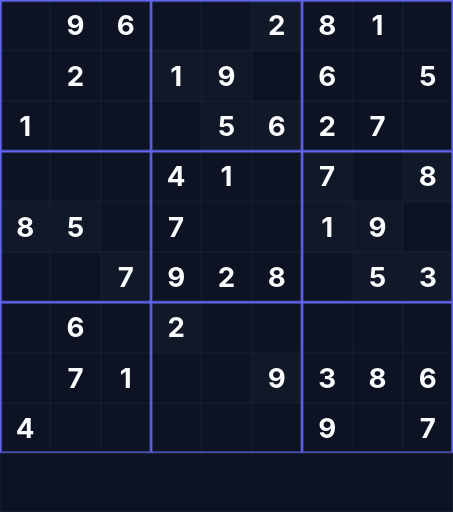
t = 0.00 s
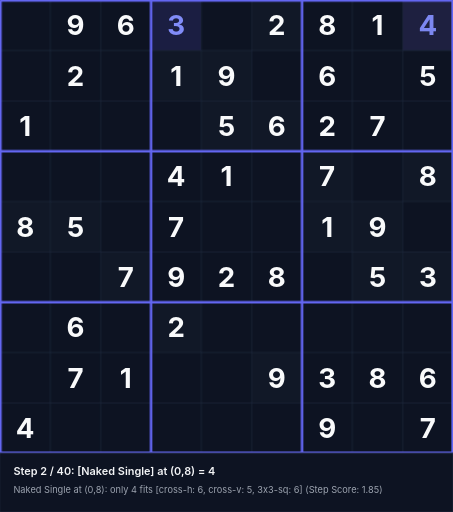
t = 1.58 s
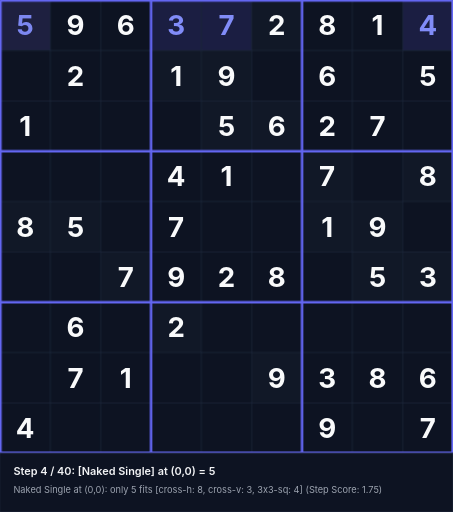
t = 3.38 s
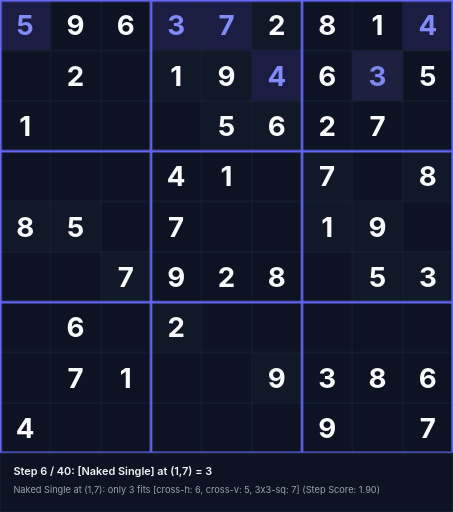
t = 5.18 s
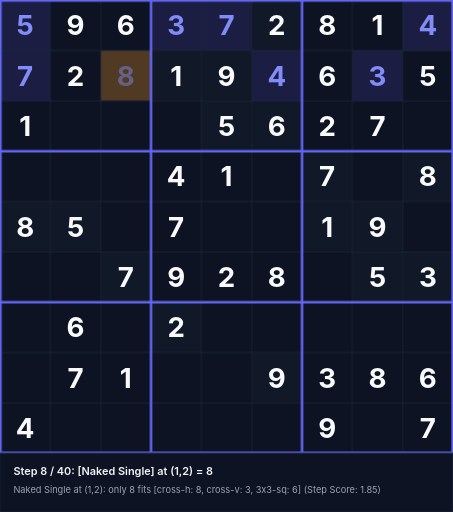
t = 6.55 s
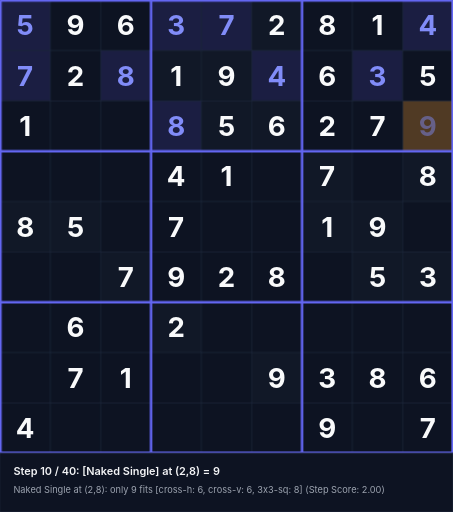
t = 8.35 s

The animated SVG that drew these frames (rendered in a browser with its animation timeline set to each time). Animation: 120 CSS @keyframes rules; frames cover the first 8.35 s, repeats indefinitely.

<svg xmlns="http://www.w3.org/2000/svg" viewBox="0 0 540 610" width="540" height="610">
<style>
  .text-given { font-family: 'Inter', system-ui, sans-serif; font-weight: 700; font-size: 33px; text-anchor: middle; dominant-baseline: central; fill: #f9fafb; }
  .text-step { font-family: 'Inter', system-ui, sans-serif; font-weight: 700; font-size: 33px; text-anchor: middle; dominant-baseline: central; fill: #818cf8; }
  .status-text { font-family: 'Inter', system-ui, sans-serif; font-weight: 600; font-size: 13px; fill: #f3f4f6; }
  .sub-status { font-family: 'Inter', system-ui, sans-serif; font-weight: 400; font-size: 11px; fill: #9ca3af; }
@keyframes anim-step-0 {
  0%, 0.00% { opacity: 0; }
  2.50%, 100% { opacity: 1; }
}
@keyframes anim-bg-0 {
  0%, 0.00% { fill: #0d1322; }
  0.10% { fill: rgba(245, 158, 11, 0.45); }
  2.50%, 100% { fill: rgba(99, 102, 241, 0.2); }
}
@keyframes anim-status-0 {
  0%, 0.00% { opacity: 0; }
  0.05%, 2.50% { opacity: 1; }
  2.55%, 100% { opacity: 0; }
}
.step-val-0 { animation: anim-step-0 36.0s infinite; }
.step-bg-0 { animation: anim-bg-0 36.0s infinite; }
.step-status-0 { animation: anim-status-0 36.0s infinite; }
@keyframes anim-step-1 {
  0%, 2.50% { opacity: 0; }
  5.00%, 100% { opacity: 1; }
}
@keyframes anim-bg-1 {
  0%, 2.50% { fill: #0d1322; }
  2.60% { fill: rgba(245, 158, 11, 0.45); }
  5.00%, 100% { fill: rgba(99, 102, 241, 0.2); }
}
@keyframes anim-status-1 {
  0%, 2.50% { opacity: 0; }
  2.55%, 5.00% { opacity: 1; }
  5.05%, 100% { opacity: 0; }
}
.step-val-1 { animation: anim-step-1 36.0s infinite; }
.step-bg-1 { animation: anim-bg-1 36.0s infinite; }
.step-status-1 { animation: anim-status-1 36.0s infinite; }
@keyframes anim-step-2 {
  0%, 5.00% { opacity: 0; }
  7.50%, 100% { opacity: 1; }
}
@keyframes anim-bg-2 {
  0%, 5.00% { fill: #0d1322; }
  5.10% { fill: rgba(245, 158, 11, 0.45); }
  7.50%, 100% { fill: rgba(99, 102, 241, 0.2); }
}
@keyframes anim-status-2 {
  0%, 5.00% { opacity: 0; }
  5.05%, 7.50% { opacity: 1; }
  7.55%, 100% { opacity: 0; }
}
.step-val-2 { animation: anim-step-2 36.0s infinite; }
.step-bg-2 { animation: anim-bg-2 36.0s infinite; }
.step-status-2 { animation: anim-status-2 36.0s infinite; }
@keyframes anim-step-3 {
  0%, 7.50% { opacity: 0; }
  10.00%, 100% { opacity: 1; }
}
@keyframes anim-bg-3 {
  0%, 7.50% { fill: #0d1322; }
  7.60% { fill: rgba(245, 158, 11, 0.45); }
  10.00%, 100% { fill: rgba(99, 102, 241, 0.2); }
}
@keyframes anim-status-3 {
  0%, 7.50% { opacity: 0; }
  7.55%, 10.00% { opacity: 1; }
  10.05%, 100% { opacity: 0; }
}
.step-val-3 { animation: anim-step-3 36.0s infinite; }
.step-bg-3 { animation: anim-bg-3 36.0s infinite; }
.step-status-3 { animation: anim-status-3 36.0s infinite; }
@keyframes anim-step-4 {
  0%, 10.00% { opacity: 0; }
  12.50%, 100% { opacity: 1; }
}
@keyframes anim-bg-4 {
  0%, 10.00% { fill: #0d1322; }
  10.10% { fill: rgba(245, 158, 11, 0.45); }
  12.50%, 100% { fill: rgba(99, 102, 241, 0.2); }
}
@keyframes anim-status-4 {
  0%, 10.00% { opacity: 0; }
  10.05%, 12.50% { opacity: 1; }
  12.55%, 100% { opacity: 0; }
}
.step-val-4 { animation: anim-step-4 36.0s infinite; }
.step-bg-4 { animation: anim-bg-4 36.0s infinite; }
.step-status-4 { animation: anim-status-4 36.0s infinite; }
@keyframes anim-step-5 {
  0%, 12.50% { opacity: 0; }
  15.00%, 100% { opacity: 1; }
}
@keyframes anim-bg-5 {
  0%, 12.50% { fill: #0d1322; }
  12.60% { fill: rgba(245, 158, 11, 0.45); }
  15.00%, 100% { fill: rgba(99, 102, 241, 0.2); }
}
@keyframes anim-status-5 {
  0%, 12.50% { opacity: 0; }
  12.55%, 15.00% { opacity: 1; }
  15.05%, 100% { opacity: 0; }
}
.step-val-5 { animation: anim-step-5 36.0s infinite; }
.step-bg-5 { animation: anim-bg-5 36.0s infinite; }
.step-status-5 { animation: anim-status-5 36.0s infinite; }
@keyframes anim-step-6 {
  0%, 15.00% { opacity: 0; }
  17.50%, 100% { opacity: 1; }
}
@keyframes anim-bg-6 {
  0%, 15.00% { fill: #0d1322; }
  15.10% { fill: rgba(245, 158, 11, 0.45); }
  17.50%, 100% { fill: rgba(99, 102, 241, 0.2); }
}
@keyframes anim-status-6 {
  0%, 15.00% { opacity: 0; }
  15.05%, 17.50% { opacity: 1; }
  17.55%, 100% { opacity: 0; }
}
.step-val-6 { animation: anim-step-6 36.0s infinite; }
.step-bg-6 { animation: anim-bg-6 36.0s infinite; }
.step-status-6 { animation: anim-status-6 36.0s infinite; }
@keyframes anim-step-7 {
  0%, 17.50% { opacity: 0; }
  20.00%, 100% { opacity: 1; }
}
@keyframes anim-bg-7 {
  0%, 17.50% { fill: #0d1322; }
  17.60% { fill: rgba(245, 158, 11, 0.45); }
  20.00%, 100% { fill: rgba(99, 102, 241, 0.2); }
}
@keyframes anim-status-7 {
  0%, 17.50% { opacity: 0; }
  17.55%, 20.00% { opacity: 1; }
  20.05%, 100% { opacity: 0; }
}
.step-val-7 { animation: anim-step-7 36.0s infinite; }
.step-bg-7 { animation: anim-bg-7 36.0s infinite; }
.step-status-7 { animation: anim-status-7 36.0s infinite; }
@keyframes anim-step-8 {
  0%, 20.00% { opacity: 0; }
  22.50%, 100% { opacity: 1; }
}
@keyframes anim-bg-8 {
  0%, 20.00% { fill: #0d1322; }
  20.10% { fill: rgba(245, 158, 11, 0.45); }
  22.50%, 100% { fill: rgba(99, 102, 241, 0.2); }
}
@keyframes anim-status-8 {
  0%, 20.00% { opacity: 0; }
  20.05%, 22.50% { opacity: 1; }
  22.55%, 100% { opacity: 0; }
}
.step-val-8 { animation: anim-step-8 36.0s infinite; }
.step-bg-8 { animation: anim-bg-8 36.0s infinite; }
.step-status-8 { animation: anim-status-8 36.0s infinite; }
@keyframes anim-step-9 {
  0%, 22.50% { opacity: 0; }
  25.00%, 100% { opacity: 1; }
}
@keyframes anim-bg-9 {
  0%, 22.50% { fill: #0d1322; }
  22.60% { fill: rgba(245, 158, 11, 0.45); }
  25.00%, 100% { fill: rgba(99, 102, 241, 0.2); }
}
@keyframes anim-status-9 {
  0%, 22.50% { opacity: 0; }
  22.55%, 25.00% { opacity: 1; }
  25.05%, 100% { opacity: 0; }
}
.step-val-9 { animation: anim-step-9 36.0s infinite; }
.step-bg-9 { animation: anim-bg-9 36.0s infinite; }
.step-status-9 { animation: anim-status-9 36.0s infinite; }
@keyframes anim-step-10 {
  0%, 25.00% { opacity: 0; }
  27.50%, 100% { opacity: 1; }
}
@keyframes anim-bg-10 {
  0%, 25.00% { fill: #0d1322; }
  25.10% { fill: rgba(245, 158, 11, 0.45); }
  27.50%, 100% { fill: rgba(99, 102, 241, 0.2); }
}
@keyframes anim-status-10 {
  0%, 25.00% { opacity: 0; }
  25.05%, 27.50% { opacity: 1; }
  27.55%, 100% { opacity: 0; }
}
.step-val-10 { animation: anim-step-10 36.0s infinite; }
.step-bg-10 { animation: anim-bg-10 36.0s infinite; }
.step-status-10 { animation: anim-status-10 36.0s infinite; }
@keyframes anim-step-11 {
  0%, 27.50% { opacity: 0; }
  30.00%, 100% { opacity: 1; }
}
@keyframes anim-bg-11 {
  0%, 27.50% { fill: #0d1322; }
  27.60% { fill: rgba(245, 158, 11, 0.45); }
  30.00%, 100% { fill: rgba(99, 102, 241, 0.2); }
}
@keyframes anim-status-11 {
  0%, 27.50% { opacity: 0; }
  27.55%, 30.00% { opacity: 1; }
  30.05%, 100% { opacity: 0; }
}
.step-val-11 { animation: anim-step-11 36.0s infinite; }
.step-bg-11 { animation: anim-bg-11 36.0s infinite; }
.step-status-11 { animation: anim-status-11 36.0s infinite; }
@keyframes anim-step-12 {
  0%, 30.00% { opacity: 0; }
  32.50%, 100% { opacity: 1; }
}
@keyframes anim-bg-12 {
  0%, 30.00% { fill: #0d1322; }
  30.10% { fill: rgba(245, 158, 11, 0.45); }
  32.50%, 100% { fill: rgba(99, 102, 241, 0.2); }
}
@keyframes anim-status-12 {
  0%, 30.00% { opacity: 0; }
  30.05%, 32.50% { opacity: 1; }
  32.55%, 100% { opacity: 0; }
}
.step-val-12 { animation: anim-step-12 36.0s infinite; }
.step-bg-12 { animation: anim-bg-12 36.0s infinite; }
.step-status-12 { animation: anim-status-12 36.0s infinite; }
@keyframes anim-step-13 {
  0%, 32.50% { opacity: 0; }
  35.00%, 100% { opacity: 1; }
}
@keyframes anim-bg-13 {
  0%, 32.50% { fill: #0d1322; }
  32.60% { fill: rgba(245, 158, 11, 0.45); }
  35.00%, 100% { fill: rgba(99, 102, 241, 0.2); }
}
@keyframes anim-status-13 {
  0%, 32.50% { opacity: 0; }
  32.55%, 35.00% { opacity: 1; }
  35.05%, 100% { opacity: 0; }
}
.step-val-13 { animation: anim-step-13 36.0s infinite; }
.step-bg-13 { animation: anim-bg-13 36.0s infinite; }
.step-status-13 { animation: anim-status-13 36.0s infinite; }
@keyframes anim-step-14 {
  0%, 35.00% { opacity: 0; }
  37.50%, 100% { opacity: 1; }
}
@keyframes anim-bg-14 {
  0%, 35.00% { fill: #0d1322; }
  35.10% { fill: rgba(245, 158, 11, 0.45); }
  37.50%, 100% { fill: rgba(99, 102, 241, 0.2); }
}
@keyframes anim-status-14 {
  0%, 35.00% { opacity: 0; }
  35.05%, 37.50% { opacity: 1; }
  37.55%, 100% { opacity: 0; }
}
.step-val-14 { animation: anim-step-14 36.0s infinite; }
.step-bg-14 { animation: anim-bg-14 36.0s infinite; }
.step-status-14 { animation: anim-status-14 36.0s infinite; }
@keyframes anim-step-15 {
  0%, 37.50% { opacity: 0; }
  40.00%, 100% { opacity: 1; }
}
@keyframes anim-bg-15 {
  0%, 37.50% { fill: #0d1322; }
  37.60% { fill: rgba(245, 158, 11, 0.45); }
  40.00%, 100% { fill: rgba(99, 102, 241, 0.2); }
}
@keyframes anim-status-15 {
  0%, 37.50% { opacity: 0; }
  37.55%, 40.00% { opacity: 1; }
  40.05%, 100% { opacity: 0; }
}
.step-val-15 { animation: anim-step-15 36.0s infinite; }
.step-bg-15 { animation: anim-bg-15 36.0s infinite; }
.step-status-15 { animation: anim-status-15 36.0s infinite; }
@keyframes anim-step-16 {
  0%, 40.00% { opacity: 0; }
  42.50%, 100% { opacity: 1; }
}
@keyframes anim-bg-16 {
  0%, 40.00% { fill: #0d1322; }
  40.10% { fill: rgba(245, 158, 11, 0.45); }
  42.50%, 100% { fill: rgba(99, 102, 241, 0.2); }
}
@keyframes anim-status-16 {
  0%, 40.00% { opacity: 0; }
  40.05%, 42.50% { opacity: 1; }
  42.55%, 100% { opacity: 0; }
}
.step-val-16 { animation: anim-step-16 36.0s infinite; }
.step-bg-16 { animation: anim-bg-16 36.0s infinite; }
.step-status-16 { animation: anim-status-16 36.0s infinite; }
@keyframes anim-step-17 {
  0%, 42.50% { opacity: 0; }
  45.00%, 100% { opacity: 1; }
}
@keyframes anim-bg-17 {
  0%, 42.50% { fill: #0d1322; }
  42.60% { fill: rgba(245, 158, 11, 0.45); }
  45.00%, 100% { fill: rgba(99, 102, 241, 0.2); }
}
@keyframes anim-status-17 {
  0%, 42.50% { opacity: 0; }
  42.55%, 45.00% { opacity: 1; }
  45.05%, 100% { opacity: 0; }
}
.step-val-17 { animation: anim-step-17 36.0s infinite; }
.step-bg-17 { animation: anim-bg-17 36.0s infinite; }
.step-status-17 { animation: anim-status-17 36.0s infinite; }
@keyframes anim-step-18 {
  0%, 45.00% { opacity: 0; }
  47.50%, 100% { opacity: 1; }
}
@keyframes anim-bg-18 {
  0%, 45.00% { fill: #0d1322; }
  45.10% { fill: rgba(245, 158, 11, 0.45); }
  47.50%, 100% { fill: rgba(99, 102, 241, 0.2); }
}
@keyframes anim-status-18 {
  0%, 45.00% { opacity: 0; }
  45.05%, 47.50% { opacity: 1; }
  47.55%, 100% { opacity: 0; }
}
.step-val-18 { animation: anim-step-18 36.0s infinite; }
.step-bg-18 { animation: anim-bg-18 36.0s infinite; }
.step-status-18 { animation: anim-status-18 36.0s infinite; }
@keyframes anim-step-19 {
  0%, 47.50% { opacity: 0; }
  50.00%, 100% { opacity: 1; }
}
@keyframes anim-bg-19 {
  0%, 47.50% { fill: #0d1322; }
  47.60% { fill: rgba(245, 158, 11, 0.45); }
  50.00%, 100% { fill: rgba(99, 102, 241, 0.2); }
}
@keyframes anim-status-19 {
  0%, 47.50% { opacity: 0; }
  47.55%, 50.00% { opacity: 1; }
  50.05%, 100% { opacity: 0; }
}
.step-val-19 { animation: anim-step-19 36.0s infinite; }
.step-bg-19 { animation: anim-bg-19 36.0s infinite; }
.step-status-19 { animation: anim-status-19 36.0s infinite; }
@keyframes anim-step-20 {
  0%, 50.00% { opacity: 0; }
  52.50%, 100% { opacity: 1; }
}
@keyframes anim-bg-20 {
  0%, 50.00% { fill: #0d1322; }
  50.10% { fill: rgba(245, 158, 11, 0.45); }
  52.50%, 100% { fill: rgba(99, 102, 241, 0.2); }
}
@keyframes anim-status-20 {
  0%, 50.00% { opacity: 0; }
  50.05%, 52.50% { opacity: 1; }
  52.55%, 100% { opacity: 0; }
}
.step-val-20 { animation: anim-step-20 36.0s infinite; }
.step-bg-20 { animation: anim-bg-20 36.0s infinite; }
.step-status-20 { animation: anim-status-20 36.0s infinite; }
@keyframes anim-step-21 {
  0%, 52.50% { opacity: 0; }
  55.00%, 100% { opacity: 1; }
}
@keyframes anim-bg-21 {
  0%, 52.50% { fill: #0d1322; }
  52.60% { fill: rgba(245, 158, 11, 0.45); }
  55.00%, 100% { fill: rgba(99, 102, 241, 0.2); }
}
@keyframes anim-status-21 {
  0%, 52.50% { opacity: 0; }
  52.55%, 55.00% { opacity: 1; }
  55.05%, 100% { opacity: 0; }
}
.step-val-21 { animation: anim-step-21 36.0s infinite; }
.step-bg-21 { animation: anim-bg-21 36.0s infinite; }
.step-status-21 { animation: anim-status-21 36.0s infinite; }
@keyframes anim-step-22 {
  0%, 55.00% { opacity: 0; }
  57.50%, 100% { opacity: 1; }
}
@keyframes anim-bg-22 {
  0%, 55.00% { fill: #0d1322; }
  55.10% { fill: rgba(245, 158, 11, 0.45); }
  57.50%, 100% { fill: rgba(99, 102, 241, 0.2); }
}
@keyframes anim-status-22 {
  0%, 55.00% { opacity: 0; }
  55.05%, 57.50% { opacity: 1; }
  57.55%, 100% { opacity: 0; }
}
.step-val-22 { animation: anim-step-22 36.0s infinite; }
.step-bg-22 { animation: anim-bg-22 36.0s infinite; }
.step-status-22 { animation: anim-status-22 36.0s infinite; }
@keyframes anim-step-23 {
  0%, 57.50% { opacity: 0; }
  60.00%, 100% { opacity: 1; }
}
@keyframes anim-bg-23 {
  0%, 57.50% { fill: #0d1322; }
  57.60% { fill: rgba(245, 158, 11, 0.45); }
  60.00%, 100% { fill: rgba(99, 102, 241, 0.2); }
}
@keyframes anim-status-23 {
  0%, 57.50% { opacity: 0; }
  57.55%, 60.00% { opacity: 1; }
  60.05%, 100% { opacity: 0; }
}
.step-val-23 { animation: anim-step-23 36.0s infinite; }
.step-bg-23 { animation: anim-bg-23 36.0s infinite; }
.step-status-23 { animation: anim-status-23 36.0s infinite; }
@keyframes anim-step-24 {
  0%, 60.00% { opacity: 0; }
  62.50%, 100% { opacity: 1; }
}
@keyframes anim-bg-24 {
  0%, 60.00% { fill: #0d1322; }
  60.10% { fill: rgba(245, 158, 11, 0.45); }
  62.50%, 100% { fill: rgba(99, 102, 241, 0.2); }
}
@keyframes anim-status-24 {
  0%, 60.00% { opacity: 0; }
  60.05%, 62.50% { opacity: 1; }
  62.55%, 100% { opacity: 0; }
}
.step-val-24 { animation: anim-step-24 36.0s infinite; }
.step-bg-24 { animation: anim-bg-24 36.0s infinite; }
.step-status-24 { animation: anim-status-24 36.0s infinite; }
@keyframes anim-step-25 {
  0%, 62.50% { opacity: 0; }
  65.00%, 100% { opacity: 1; }
}
@keyframes anim-bg-25 {
  0%, 62.50% { fill: #0d1322; }
  62.60% { fill: rgba(245, 158, 11, 0.45); }
  65.00%, 100% { fill: rgba(99, 102, 241, 0.2); }
}
@keyframes anim-status-25 {
  0%, 62.50% { opacity: 0; }
  62.55%, 65.00% { opacity: 1; }
  65.05%, 100% { opacity: 0; }
}
.step-val-25 { animation: anim-step-25 36.0s infinite; }
.step-bg-25 { animation: anim-bg-25 36.0s infinite; }
.step-status-25 { animation: anim-status-25 36.0s infinite; }
@keyframes anim-step-26 {
  0%, 65.00% { opacity: 0; }
  67.50%, 100% { opacity: 1; }
}
@keyframes anim-bg-26 {
  0%, 65.00% { fill: #0d1322; }
  65.10% { fill: rgba(245, 158, 11, 0.45); }
  67.50%, 100% { fill: rgba(99, 102, 241, 0.2); }
}
@keyframes anim-status-26 {
  0%, 65.00% { opacity: 0; }
  65.05%, 67.50% { opacity: 1; }
  67.55%, 100% { opacity: 0; }
}
.step-val-26 { animation: anim-step-26 36.0s infinite; }
.step-bg-26 { animation: anim-bg-26 36.0s infinite; }
.step-status-26 { animation: anim-status-26 36.0s infinite; }
@keyframes anim-step-27 {
  0%, 67.50% { opacity: 0; }
  70.00%, 100% { opacity: 1; }
}
@keyframes anim-bg-27 {
  0%, 67.50% { fill: #0d1322; }
  67.60% { fill: rgba(245, 158, 11, 0.45); }
  70.00%, 100% { fill: rgba(99, 102, 241, 0.2); }
}
@keyframes anim-status-27 {
  0%, 67.50% { opacity: 0; }
  67.55%, 70.00% { opacity: 1; }
  70.05%, 100% { opacity: 0; }
}
.step-val-27 { animation: anim-step-27 36.0s infinite; }
.step-bg-27 { animation: anim-bg-27 36.0s infinite; }
.step-status-27 { animation: anim-status-27 36.0s infinite; }
@keyframes anim-step-28 {
  0%, 70.00% { opacity: 0; }
  72.50%, 100% { opacity: 1; }
}
@keyframes anim-bg-28 {
  0%, 70.00% { fill: #0d1322; }
  70.10% { fill: rgba(245, 158, 11, 0.45); }
  72.50%, 100% { fill: rgba(99, 102, 241, 0.2); }
}
@keyframes anim-status-28 {
  0%, 70.00% { opacity: 0; }
  70.05%, 72.50% { opacity: 1; }
  72.55%, 100% { opacity: 0; }
}
.step-val-28 { animation: anim-step-28 36.0s infinite; }
.step-bg-28 { animation: anim-bg-28 36.0s infinite; }
.step-status-28 { animation: anim-status-28 36.0s infinite; }
@keyframes anim-step-29 {
  0%, 72.50% { opacity: 0; }
  75.00%, 100% { opacity: 1; }
}
@keyframes anim-bg-29 {
  0%, 72.50% { fill: #0d1322; }
  72.60% { fill: rgba(245, 158, 11, 0.45); }
  75.00%, 100% { fill: rgba(99, 102, 241, 0.2); }
}
@keyframes anim-status-29 {
  0%, 72.50% { opacity: 0; }
  72.55%, 75.00% { opacity: 1; }
  75.05%, 100% { opacity: 0; }
}
.step-val-29 { animation: anim-step-29 36.0s infinite; }
.step-bg-29 { animation: anim-bg-29 36.0s infinite; }
.step-status-29 { animation: anim-status-29 36.0s infinite; }
@keyframes anim-step-30 {
  0%, 75.00% { opacity: 0; }
  77.50%, 100% { opacity: 1; }
}
@keyframes anim-bg-30 {
  0%, 75.00% { fill: #0d1322; }
  75.10% { fill: rgba(245, 158, 11, 0.45); }
  77.50%, 100% { fill: rgba(99, 102, 241, 0.2); }
}
@keyframes anim-status-30 {
  0%, 75.00% { opacity: 0; }
  75.05%, 77.50% { opacity: 1; }
  77.55%, 100% { opacity: 0; }
}
.step-val-30 { animation: anim-step-30 36.0s infinite; }
.step-bg-30 { animation: anim-bg-30 36.0s infinite; }
.step-status-30 { animation: anim-status-30 36.0s infinite; }
@keyframes anim-step-31 {
  0%, 77.50% { opacity: 0; }
  80.00%, 100% { opacity: 1; }
}
@keyframes anim-bg-31 {
  0%, 77.50% { fill: #0d1322; }
  77.60% { fill: rgba(245, 158, 11, 0.45); }
  80.00%, 100% { fill: rgba(99, 102, 241, 0.2); }
}
@keyframes anim-status-31 {
  0%, 77.50% { opacity: 0; }
  77.55%, 80.00% { opacity: 1; }
  80.05%, 100% { opacity: 0; }
}
.step-val-31 { animation: anim-step-31 36.0s infinite; }
.step-bg-31 { animation: anim-bg-31 36.0s infinite; }
.step-status-31 { animation: anim-status-31 36.0s infinite; }
@keyframes anim-step-32 {
  0%, 80.00% { opacity: 0; }
  82.50%, 100% { opacity: 1; }
}
@keyframes anim-bg-32 {
  0%, 80.00% { fill: #0d1322; }
  80.10% { fill: rgba(245, 158, 11, 0.45); }
  82.50%, 100% { fill: rgba(99, 102, 241, 0.2); }
}
@keyframes anim-status-32 {
  0%, 80.00% { opacity: 0; }
  80.05%, 82.50% { opacity: 1; }
  82.55%, 100% { opacity: 0; }
}
.step-val-32 { animation: anim-step-32 36.0s infinite; }
.step-bg-32 { animation: anim-bg-32 36.0s infinite; }
.step-status-32 { animation: anim-status-32 36.0s infinite; }
@keyframes anim-step-33 {
  0%, 82.50% { opacity: 0; }
  85.00%, 100% { opacity: 1; }
}
@keyframes anim-bg-33 {
  0%, 82.50% { fill: #0d1322; }
  82.60% { fill: rgba(245, 158, 11, 0.45); }
  85.00%, 100% { fill: rgba(99, 102, 241, 0.2); }
}
@keyframes anim-status-33 {
  0%, 82.50% { opacity: 0; }
  82.55%, 85.00% { opacity: 1; }
  85.05%, 100% { opacity: 0; }
}
.step-val-33 { animation: anim-step-33 36.0s infinite; }
.step-bg-33 { animation: anim-bg-33 36.0s infinite; }
.step-status-33 { animation: anim-status-33 36.0s infinite; }
@keyframes anim-step-34 {
  0%, 85.00% { opacity: 0; }
  87.50%, 100% { opacity: 1; }
}
@keyframes anim-bg-34 {
  0%, 85.00% { fill: #0d1322; }
  85.10% { fill: rgba(245, 158, 11, 0.45); }
  87.50%, 100% { fill: rgba(99, 102, 241, 0.2); }
}
@keyframes anim-status-34 {
  0%, 85.00% { opacity: 0; }
  85.05%, 87.50% { opacity: 1; }
  87.55%, 100% { opacity: 0; }
}
.step-val-34 { animation: anim-step-34 36.0s infinite; }
.step-bg-34 { animation: anim-bg-34 36.0s infinite; }
.step-status-34 { animation: anim-status-34 36.0s infinite; }
@keyframes anim-step-35 {
  0%, 87.50% { opacity: 0; }
  90.00%, 100% { opacity: 1; }
}
@keyframes anim-bg-35 {
  0%, 87.50% { fill: #0d1322; }
  87.60% { fill: rgba(245, 158, 11, 0.45); }
  90.00%, 100% { fill: rgba(99, 102, 241, 0.2); }
}
@keyframes anim-status-35 {
  0%, 87.50% { opacity: 0; }
  87.55%, 90.00% { opacity: 1; }
  90.05%, 100% { opacity: 0; }
}
.step-val-35 { animation: anim-step-35 36.0s infinite; }
.step-bg-35 { animation: anim-bg-35 36.0s infinite; }
.step-status-35 { animation: anim-status-35 36.0s infinite; }
@keyframes anim-step-36 {
  0%, 90.00% { opacity: 0; }
  92.50%, 100% { opacity: 1; }
}
@keyframes anim-bg-36 {
  0%, 90.00% { fill: #0d1322; }
  90.10% { fill: rgba(245, 158, 11, 0.45); }
  92.50%, 100% { fill: rgba(99, 102, 241, 0.2); }
}
@keyframes anim-status-36 {
  0%, 90.00% { opacity: 0; }
  90.05%, 92.50% { opacity: 1; }
  92.55%, 100% { opacity: 0; }
}
.step-val-36 { animation: anim-step-36 36.0s infinite; }
.step-bg-36 { animation: anim-bg-36 36.0s infinite; }
.step-status-36 { animation: anim-status-36 36.0s infinite; }
@keyframes anim-step-37 {
  0%, 92.50% { opacity: 0; }
  95.00%, 100% { opacity: 1; }
}
@keyframes anim-bg-37 {
  0%, 92.50% { fill: #0d1322; }
  92.60% { fill: rgba(245, 158, 11, 0.45); }
  95.00%, 100% { fill: rgba(99, 102, 241, 0.2); }
}
@keyframes anim-status-37 {
  0%, 92.50% { opacity: 0; }
  92.55%, 95.00% { opacity: 1; }
  95.05%, 100% { opacity: 0; }
}
.step-val-37 { animation: anim-step-37 36.0s infinite; }
.step-bg-37 { animation: anim-bg-37 36.0s infinite; }
.step-status-37 { animation: anim-status-37 36.0s infinite; }
@keyframes anim-step-38 {
  0%, 95.00% { opacity: 0; }
  97.50%, 100% { opacity: 1; }
}
@keyframes anim-bg-38 {
  0%, 95.00% { fill: #0d1322; }
  95.10% { fill: rgba(245, 158, 11, 0.45); }
  97.50%, 100% { fill: rgba(99, 102, 241, 0.2); }
}
@keyframes anim-status-38 {
  0%, 95.00% { opacity: 0; }
  95.05%, 97.50% { opacity: 1; }
  97.55%, 100% { opacity: 0; }
}
.step-val-38 { animation: anim-step-38 36.0s infinite; }
.step-bg-38 { animation: anim-bg-38 36.0s infinite; }
.step-status-38 { animation: anim-status-38 36.0s infinite; }
@keyframes anim-step-39 {
  0%, 97.50% { opacity: 0; }
  100.00%, 100% { opacity: 1; }
}
@keyframes anim-bg-39 {
  0%, 97.50% { fill: #0d1322; }
  97.60% { fill: rgba(245, 158, 11, 0.45); }
  100.00%, 100% { fill: rgba(99, 102, 241, 0.2); }
}
@keyframes anim-status-39 {
  0%, 97.50% { opacity: 0; }
  97.55%, 100.00% { opacity: 1; }
  100.05%, 100% { opacity: 0; }
}
.step-val-39 { animation: anim-step-39 36.0s infinite; }
.step-bg-39 { animation: anim-bg-39 36.0s infinite; }
.step-status-39 { animation: anim-status-39 36.0s infinite; }
</style>
<rect width="540" height="610" fill="#090d16"/>
<rect x="60" y="0" width="60" height="60" fill="#0d1322"/>
<text x="90" y="30" class="text-given">9</text>
<rect x="120" y="0" width="60" height="60" fill="#0d1322"/>
<text x="150" y="30" class="text-given">6</text>
<rect x="300" y="0" width="60" height="60" fill="#111827"/>
<text x="330" y="30" class="text-given">2</text>
<rect x="360" y="0" width="60" height="60" fill="#0d1322"/>
<text x="390" y="30" class="text-given">8</text>
<rect x="420" y="0" width="60" height="60" fill="#0d1322"/>
<text x="450" y="30" class="text-given">1</text>
<rect x="60" y="60" width="60" height="60" fill="#0d1322"/>
<text x="90" y="90" class="text-given">2</text>
<rect x="180" y="60" width="60" height="60" fill="#111827"/>
<text x="210" y="90" class="text-given">1</text>
<rect x="240" y="60" width="60" height="60" fill="#111827"/>
<text x="270" y="90" class="text-given">9</text>
<rect x="360" y="60" width="60" height="60" fill="#0d1322"/>
<text x="390" y="90" class="text-given">6</text>
<rect x="480" y="60" width="60" height="60" fill="#0d1322"/>
<text x="510" y="90" class="text-given">5</text>
<rect x="0" y="120" width="60" height="60" fill="#0d1322"/>
<text x="30" y="150" class="text-given">1</text>
<rect x="240" y="120" width="60" height="60" fill="#111827"/>
<text x="270" y="150" class="text-given">5</text>
<rect x="300" y="120" width="60" height="60" fill="#111827"/>
<text x="330" y="150" class="text-given">6</text>
<rect x="360" y="120" width="60" height="60" fill="#0d1322"/>
<text x="390" y="150" class="text-given">2</text>
<rect x="420" y="120" width="60" height="60" fill="#0d1322"/>
<text x="450" y="150" class="text-given">7</text>
<rect x="180" y="180" width="60" height="60" fill="#0d1322"/>
<text x="210" y="210" class="text-given">4</text>
<rect x="240" y="180" width="60" height="60" fill="#0d1322"/>
<text x="270" y="210" class="text-given">1</text>
<rect x="360" y="180" width="60" height="60" fill="#111827"/>
<text x="390" y="210" class="text-given">7</text>
<rect x="480" y="180" width="60" height="60" fill="#111827"/>
<text x="510" y="210" class="text-given">8</text>
<rect x="0" y="240" width="60" height="60" fill="#111827"/>
<text x="30" y="270" class="text-given">8</text>
<rect x="60" y="240" width="60" height="60" fill="#111827"/>
<text x="90" y="270" class="text-given">5</text>
<rect x="180" y="240" width="60" height="60" fill="#0d1322"/>
<text x="210" y="270" class="text-given">7</text>
<rect x="360" y="240" width="60" height="60" fill="#111827"/>
<text x="390" y="270" class="text-given">1</text>
<rect x="420" y="240" width="60" height="60" fill="#111827"/>
<text x="450" y="270" class="text-given">9</text>
<rect x="120" y="300" width="60" height="60" fill="#111827"/>
<text x="150" y="330" class="text-given">7</text>
<rect x="180" y="300" width="60" height="60" fill="#0d1322"/>
<text x="210" y="330" class="text-given">9</text>
<rect x="240" y="300" width="60" height="60" fill="#0d1322"/>
<text x="270" y="330" class="text-given">2</text>
<rect x="300" y="300" width="60" height="60" fill="#0d1322"/>
<text x="330" y="330" class="text-given">8</text>
<rect x="420" y="300" width="60" height="60" fill="#111827"/>
<text x="450" y="330" class="text-given">5</text>
<rect x="480" y="300" width="60" height="60" fill="#111827"/>
<text x="510" y="330" class="text-given">3</text>
<rect x="60" y="360" width="60" height="60" fill="#0d1322"/>
<text x="90" y="390" class="text-given">6</text>
<rect x="180" y="360" width="60" height="60" fill="#111827"/>
<text x="210" y="390" class="text-given">2</text>
<rect x="60" y="420" width="60" height="60" fill="#0d1322"/>
<text x="90" y="450" class="text-given">7</text>
<rect x="120" y="420" width="60" height="60" fill="#0d1322"/>
<text x="150" y="450" class="text-given">1</text>
<rect x="300" y="420" width="60" height="60" fill="#111827"/>
<text x="330" y="450" class="text-given">9</text>
<rect x="360" y="420" width="60" height="60" fill="#0d1322"/>
<text x="390" y="450" class="text-given">3</text>
<rect x="420" y="420" width="60" height="60" fill="#0d1322"/>
<text x="450" y="450" class="text-given">8</text>
<rect x="480" y="420" width="60" height="60" fill="#0d1322"/>
<text x="510" y="450" class="text-given">6</text>
<rect x="0" y="480" width="60" height="60" fill="#0d1322"/>
<text x="30" y="510" class="text-given">4</text>
<rect x="360" y="480" width="60" height="60" fill="#0d1322"/>
<text x="390" y="510" class="text-given">9</text>
<rect x="480" y="480" width="60" height="60" fill="#0d1322"/>
<text x="510" y="510" class="text-given">7</text>
<rect x="180" y="0" width="60" height="60" class="step-bg-0"/>
<text x="210" y="30" class="text-step step-val-0">3</text>
<rect x="480" y="0" width="60" height="60" class="step-bg-1"/>
<text x="510" y="30" class="text-step step-val-1">4</text>
<rect x="240" y="0" width="60" height="60" class="step-bg-2"/>
<text x="270" y="30" class="text-step step-val-2">7</text>
<rect x="0" y="0" width="60" height="60" class="step-bg-3"/>
<text x="30" y="30" class="text-step step-val-3">5</text>
<rect x="300" y="60" width="60" height="60" class="step-bg-4"/>
<text x="330" y="90" class="text-step step-val-4">4</text>
<rect x="420" y="60" width="60" height="60" class="step-bg-5"/>
<text x="450" y="90" class="text-step step-val-5">3</text>
<rect x="0" y="60" width="60" height="60" class="step-bg-6"/>
<text x="30" y="90" class="text-step step-val-6">7</text>
<rect x="120" y="60" width="60" height="60" class="step-bg-7"/>
<text x="150" y="90" class="text-step step-val-7">8</text>
<rect x="180" y="120" width="60" height="60" class="step-bg-8"/>
<text x="210" y="150" class="text-step step-val-8">8</text>
<rect x="480" y="120" width="60" height="60" class="step-bg-9"/>
<text x="510" y="150" class="text-step step-val-9">9</text>
<rect x="60" y="180" width="60" height="60" class="step-bg-10"/>
<text x="90" y="210" class="text-step step-val-10">3</text>
<rect x="60" y="120" width="60" height="60" class="step-bg-11"/>
<text x="90" y="150" class="text-step step-val-11">4</text>
<rect x="120" y="120" width="60" height="60" class="step-bg-12"/>
<text x="150" y="150" class="text-step step-val-12">3</text>
<rect x="300" y="180" width="60" height="60" class="step-bg-13"/>
<text x="330" y="210" class="text-step step-val-13">5</text>
<rect x="300" y="240" width="60" height="60" class="step-bg-14"/>
<text x="330" y="270" class="text-step step-val-14">3</text>
<rect x="240" y="240" width="60" height="60" class="step-bg-15"/>
<text x="270" y="270" class="text-step step-val-15">6</text>
<rect x="480" y="240" width="60" height="60" class="step-bg-16"/>
<text x="510" y="270" class="text-step step-val-16">2</text>
<rect x="420" y="180" width="60" height="60" class="step-bg-17"/>
<text x="450" y="210" class="text-step step-val-17">6</text>
<rect x="120" y="240" width="60" height="60" class="step-bg-18"/>
<text x="150" y="270" class="text-step step-val-18">4</text>
<rect x="0" y="300" width="60" height="60" class="step-bg-19"/>
<text x="30" y="330" class="text-step step-val-19">6</text>
<rect x="60" y="300" width="60" height="60" class="step-bg-20"/>
<text x="90" y="330" class="text-step step-val-20">1</text>
<rect x="360" y="300" width="60" height="60" class="step-bg-21"/>
<text x="390" y="330" class="text-step step-val-21">4</text>
<rect x="360" y="360" width="60" height="60" class="step-bg-22"/>
<text x="390" y="390" class="text-step step-val-22">5</text>
<rect x="120" y="360" width="60" height="60" class="step-bg-23"/>
<text x="150" y="390" class="text-step step-val-23">9</text>
<rect x="120" y="180" width="60" height="60" class="step-bg-24"/>
<text x="150" y="210" class="text-step step-val-24">2</text>
<rect x="0" y="180" width="60" height="60" class="step-bg-25"/>
<text x="30" y="210" class="text-step step-val-25">9</text>
<rect x="0" y="360" width="60" height="60" class="step-bg-26"/>
<text x="30" y="390" class="text-step step-val-26">3</text>
<rect x="420" y="360" width="60" height="60" class="step-bg-27"/>
<text x="450" y="390" class="text-step step-val-27">4</text>
<rect x="240" y="360" width="60" height="60" class="step-bg-28"/>
<text x="270" y="390" class="text-step step-val-28">8</text>
<rect x="480" y="360" width="60" height="60" class="step-bg-29"/>
<text x="510" y="390" class="text-step step-val-29">1</text>
<rect x="300" y="360" width="60" height="60" class="step-bg-30"/>
<text x="330" y="390" class="text-step step-val-30">7</text>
<rect x="0" y="420" width="60" height="60" class="step-bg-31"/>
<text x="30" y="450" class="text-step step-val-31">2</text>
<rect x="180" y="420" width="60" height="60" class="step-bg-32"/>
<text x="210" y="450" class="text-step step-val-32">5</text>
<rect x="240" y="420" width="60" height="60" class="step-bg-33"/>
<text x="270" y="450" class="text-step step-val-33">4</text>
<rect x="60" y="480" width="60" height="60" class="step-bg-34"/>
<text x="90" y="510" class="text-step step-val-34">8</text>
<rect x="120" y="480" width="60" height="60" class="step-bg-35"/>
<text x="150" y="510" class="text-step step-val-35">5</text>
<rect x="180" y="480" width="60" height="60" class="step-bg-36"/>
<text x="210" y="510" class="text-step step-val-36">6</text>
<rect x="240" y="480" width="60" height="60" class="step-bg-37"/>
<text x="270" y="510" class="text-step step-val-37">3</text>
<rect x="300" y="480" width="60" height="60" class="step-bg-38"/>
<text x="330" y="510" class="text-step step-val-38">1</text>
<rect x="420" y="480" width="60" height="60" class="step-bg-39"/>
<text x="450" y="510" class="text-step step-val-39">2</text>
<line x1="60" y1="0" x2="60" y2="540" stroke="#1f293d" stroke-width="1"/>
<line x1="0" y1="60" x2="540" y2="60" stroke="#1f293d" stroke-width="1"/>
<line x1="120" y1="0" x2="120" y2="540" stroke="#1f293d" stroke-width="1"/>
<line x1="0" y1="120" x2="540" y2="120" stroke="#1f293d" stroke-width="1"/>
<line x1="240" y1="0" x2="240" y2="540" stroke="#1f293d" stroke-width="1"/>
<line x1="0" y1="240" x2="540" y2="240" stroke="#1f293d" stroke-width="1"/>
<line x1="300" y1="0" x2="300" y2="540" stroke="#1f293d" stroke-width="1"/>
<line x1="0" y1="300" x2="540" y2="300" stroke="#1f293d" stroke-width="1"/>
<line x1="420" y1="0" x2="420" y2="540" stroke="#1f293d" stroke-width="1"/>
<line x1="0" y1="420" x2="540" y2="420" stroke="#1f293d" stroke-width="1"/>
<line x1="480" y1="0" x2="480" y2="540" stroke="#1f293d" stroke-width="1"/>
<line x1="0" y1="480" x2="540" y2="480" stroke="#1f293d" stroke-width="1"/>
<line x1="0" y1="0" x2="0" y2="540" stroke="#6366f1" stroke-width="4"/>
<line x1="0" y1="0" x2="540" y2="0" stroke="#6366f1" stroke-width="4"/>
<line x1="180" y1="0" x2="180" y2="540" stroke="#6366f1" stroke-width="3"/>
<line x1="0" y1="180" x2="540" y2="180" stroke="#6366f1" stroke-width="3"/>
<line x1="360" y1="0" x2="360" y2="540" stroke="#6366f1" stroke-width="3"/>
<line x1="0" y1="360" x2="540" y2="360" stroke="#6366f1" stroke-width="3"/>
<line x1="540" y1="0" x2="540" y2="540" stroke="#6366f1" stroke-width="4"/>
<line x1="0" y1="540" x2="540" y2="540" stroke="#6366f1" stroke-width="4"/>
<rect x="0" y="540" width="540" height="70" fill="#0d1322" stroke="#1f293d" stroke-width="1"/>
<g class="step-status-0">
  <text x="16" y="566" class="status-text">Step 1 / 40: [Naked Single] at (0,3) = 3</text>
  <text x="16" y="588" class="sub-status">Naked Single at (0,3): only 3 fits [cross-h: 5, cross-v: 5, 3x3-sq: 5] (Step Score: 1.75)</text>
</g>
<g class="step-status-1">
  <text x="16" y="566" class="status-text">Step 2 / 40: [Naked Single] at (0,8) = 4</text>
  <text x="16" y="588" class="sub-status">Naked Single at (0,8): only 4 fits [cross-h: 6, cross-v: 5, 3x3-sq: 6] (Step Score: 1.85)</text>
</g>
<g class="step-status-2">
  <text x="16" y="566" class="status-text">Step 3 / 40: [Naked Single] at (0,4) = 7</text>
  <text x="16" y="588" class="sub-status">Naked Single at (0,4): only 7 fits [cross-h: 7, cross-v: 4, 3x3-sq: 6] (Step Score: 1.85)</text>
</g>
<g class="step-status-3">
  <text x="16" y="566" class="status-text">Step 4 / 40: [Naked Single] at (0,0) = 5</text>
  <text x="16" y="588" class="sub-status">Naked Single at (0,0): only 5 fits [cross-h: 8, cross-v: 3, 3x3-sq: 4] (Step Score: 1.75)</text>
</g>
<g class="step-status-4">
  <text x="16" y="566" class="status-text">Step 5 / 40: [Naked Single] at (1,5) = 4</text>
  <text x="16" y="588" class="sub-status">Naked Single at (1,5): only 4 fits [cross-h: 5, cross-v: 4, 3x3-sq: 7] (Step Score: 1.80)</text>
</g>
<g class="step-status-5">
  <text x="16" y="566" class="status-text">Step 6 / 40: [Naked Single] at (1,7) = 3</text>
  <text x="16" y="588" class="sub-status">Naked Single at (1,7): only 3 fits [cross-h: 6, cross-v: 5, 3x3-sq: 7] (Step Score: 1.90)</text>
</g>
<g class="step-status-6">
  <text x="16" y="566" class="status-text">Step 7 / 40: [Naked Single] at (1,0) = 7</text>
  <text x="16" y="588" class="sub-status">Naked Single at (1,0): only 7 fits [cross-h: 7, cross-v: 4, 3x3-sq: 5] (Step Score: 1.80)</text>
</g>
<g class="step-status-7">
  <text x="16" y="566" class="status-text">Step 8 / 40: [Naked Single] at (1,2) = 8</text>
  <text x="16" y="588" class="sub-status">Naked Single at (1,2): only 8 fits [cross-h: 8, cross-v: 3, 3x3-sq: 6] (Step Score: 1.85)</text>
</g>
<g class="step-status-8">
  <text x="16" y="566" class="status-text">Step 9 / 40: [Naked Single] at (2,3) = 8</text>
  <text x="16" y="588" class="sub-status">Naked Single at (2,3): only 8 fits [cross-h: 5, cross-v: 6, 3x3-sq: 8] (Step Score: 1.95)</text>
</g>
<g class="step-status-9">
  <text x="16" y="566" class="status-text">Step 10 / 40: [Naked Single] at (2,8) = 9</text>
  <text x="16" y="588" class="sub-status">Naked Single at (2,8): only 9 fits [cross-h: 6, cross-v: 6, 3x3-sq: 8] (Step Score: 2.00)</text>
</g>
<g class="step-status-10">
  <text x="16" y="566" class="status-text">Step 11 / 40: [Naked Single] at (3,1) = 3</text>
  <text x="16" y="588" class="sub-status">Naked Single at (3,1): only 3 fits [cross-h: 4, cross-v: 5, 3x3-sq: 3] (Step Score: 1.60)</text>
</g>
<g class="step-status-11">
  <text x="16" y="566" class="status-text">Step 12 / 40: [Naked Single] at (2,1) = 4</text>
  <text x="16" y="588" class="sub-status">Naked Single at (2,1): only 4 fits [cross-h: 7, cross-v: 6, 3x3-sq: 7] (Step Score: 2.00)</text>
</g>
<g class="step-status-12">
  <text x="16" y="566" class="status-text">Step 13 / 40: [Naked Single] at (2,2) = 3</text>
  <text x="16" y="588" class="sub-status">Naked Single at (2,2): only 3 fits [cross-h: 8, cross-v: 4, 3x3-sq: 8] (Step Score: 2.00)</text>
</g>
<g class="step-status-13">
  <text x="16" y="566" class="status-text">Step 14 / 40: [Naked Single] at (3,5) = 5</text>
  <text x="16" y="588" class="sub-status">Naked Single at (3,5): only 5 fits [cross-h: 5, cross-v: 5, 3x3-sq: 6] (Step Score: 1.80)</text>
</g>
<g class="step-status-14">
  <text x="16" y="566" class="status-text">Step 15 / 40: [Naked Single] at (4,5) = 3</text>
  <text x="16" y="588" class="sub-status">Naked Single at (4,5): only 3 fits [cross-h: 5, cross-v: 6, 3x3-sq: 7] (Step Score: 1.90)</text>
</g>
<g class="step-status-15">
  <text x="16" y="566" class="status-text">Step 16 / 40: [Naked Single] at (4,4) = 6</text>
  <text x="16" y="588" class="sub-status">Naked Single at (4,4): only 6 fits [cross-h: 6, cross-v: 5, 3x3-sq: 8] (Step Score: 1.95)</text>
</g>
<g class="step-status-16">
  <text x="16" y="566" class="status-text">Step 17 / 40: [Naked Single] at (4,8) = 2</text>
  <text x="16" y="588" class="sub-status">Naked Single at (4,8): only 2 fits [cross-h: 7, cross-v: 7, 3x3-sq: 6] (Step Score: 2.00)</text>
</g>
<g class="step-status-17">
  <text x="16" y="566" class="status-text">Step 18 / 40: [Naked Single] at (3,7) = 6</text>
  <text x="16" y="588" class="sub-status">Naked Single at (3,7): only 6 fits [cross-h: 6, cross-v: 6, 3x3-sq: 7] (Step Score: 1.95)</text>
</g>
<g class="step-status-18">
  <text x="16" y="566" class="status-text">Step 19 / 40: [Naked Single] at (4,2) = 4</text>
  <text x="16" y="588" class="sub-status">Naked Single at (4,2): only 4 fits [cross-h: 8, cross-v: 5, 3x3-sq: 4] (Step Score: 1.85)</text>
</g>
<g class="step-status-19">
  <text x="16" y="566" class="status-text">Step 20 / 40: [Naked Single] at (5,0) = 6</text>
  <text x="16" y="588" class="sub-status">Naked Single at (5,0): only 6 fits [cross-h: 6, cross-v: 5, 3x3-sq: 5] (Step Score: 1.80)</text>
</g>
<g class="step-status-20">
  <text x="16" y="566" class="status-text">Step 21 / 40: [Naked Single] at (5,1) = 1</text>
  <text x="16" y="588" class="sub-status">Naked Single at (5,1): only 1 fits [cross-h: 7, cross-v: 7, 3x3-sq: 6] (Step Score: 2.00)</text>
</g>
<g class="step-status-21">
  <text x="16" y="566" class="status-text">Step 22 / 40: [Naked Single] at (5,6) = 4</text>
  <text x="16" y="588" class="sub-status">Naked Single at (5,6): only 4 fits [cross-h: 8, cross-v: 7, 3x3-sq: 8] (Step Score: 2.15)</text>
</g>
<g class="step-status-22">
  <text x="16" y="566" class="status-text">Step 23 / 40: [Naked Single] at (6,6) = 5</text>
  <text x="16" y="588" class="sub-status">Naked Single at (6,6): only 5 fits [cross-h: 2, cross-v: 8, 3x3-sq: 5] (Step Score: 1.75)</text>
</g>
<g class="step-status-23">
  <text x="16" y="566" class="status-text">Step 24 / 40: [Naked Single] at (6,2) = 9</text>
  <text x="16" y="588" class="sub-status">Naked Single at (6,2): only 9 fits [cross-h: 3, cross-v: 6, 3x3-sq: 4] (Step Score: 1.65)</text>
</g>
<g class="step-status-24">
  <text x="16" y="566" class="status-text">Step 25 / 40: [Naked Single] at (3,2) = 2</text>
  <text x="16" y="588" class="sub-status">Naked Single at (3,2): only 2 fits [cross-h: 7, cross-v: 7, 3x3-sq: 7] (Step Score: 2.05)</text>
</g>
<g class="step-status-25">
  <text x="16" y="566" class="status-text">Step 26 / 40: [Naked Single] at (3,0) = 9</text>
  <text x="16" y="588" class="sub-status">Naked Single at (3,0): only 9 fits [cross-h: 8, cross-v: 6, 3x3-sq: 8] (Step Score: 2.10)</text>
</g>
<g class="step-status-26">
  <text x="16" y="566" class="status-text">Step 27 / 40: [Naked Single] at (6,0) = 3</text>
  <text x="16" y="588" class="sub-status">Naked Single at (6,0): only 3 fits [cross-h: 4, cross-v: 7, 3x3-sq: 5] (Step Score: 1.80)</text>
</g>
<g class="step-status-27">
  <text x="16" y="566" class="status-text">Step 28 / 40: [Naked Single] at (6,7) = 4</text>
  <text x="16" y="588" class="sub-status">Naked Single at (6,7): only 4 fits [cross-h: 5, cross-v: 7, 3x3-sq: 6] (Step Score: 1.90)</text>
</g>
<g class="step-status-28">
  <text x="16" y="566" class="status-text">Step 29 / 40: [Naked Single] at (6,4) = 8</text>
  <text x="16" y="588" class="sub-status">Naked Single at (6,4): only 8 fits [cross-h: 6, cross-v: 6, 3x3-sq: 2] (Step Score: 1.70)</text>
</g>
<g class="step-status-29">
  <text x="16" y="566" class="status-text">Step 30 / 40: [Naked Single] at (6,8) = 1</text>
  <text x="16" y="588" class="sub-status">Naked Single at (6,8): only 1 fits [cross-h: 7, cross-v: 8, 3x3-sq: 7] (Step Score: 2.10)</text>
</g>
<g class="step-status-30">
  <text x="16" y="566" class="status-text">Step 31 / 40: [Naked Single] at (6,5) = 7</text>
  <text x="16" y="588" class="sub-status">Naked Single at (6,5): only 7 fits [cross-h: 8, cross-v: 7, 3x3-sq: 3] (Step Score: 1.90)</text>
</g>
<g class="step-status-31">
  <text x="16" y="566" class="status-text">Step 32 / 40: [Naked Single] at (7,0) = 2</text>
  <text x="16" y="588" class="sub-status">Naked Single at (7,0): only 2 fits [cross-h: 6, cross-v: 8, 3x3-sq: 6] (Step Score: 2.00)</text>
</g>
<g class="step-status-32">
  <text x="16" y="566" class="status-text">Step 33 / 40: [Naked Single] at (7,3) = 5</text>
  <text x="16" y="588" class="sub-status">Naked Single at (7,3): only 5 fits [cross-h: 7, cross-v: 7, 3x3-sq: 4] (Step Score: 1.90)</text>
</g>
<g class="step-status-33">
  <text x="16" y="566" class="status-text">Step 34 / 40: [Naked Single] at (7,4) = 4</text>
  <text x="16" y="588" class="sub-status">Naked Single at (7,4): only 4 fits [cross-h: 8, cross-v: 7, 3x3-sq: 5] (Step Score: 2.00)</text>
</g>
<g class="step-status-34">
  <text x="16" y="566" class="status-text">Step 35 / 40: [Naked Single] at (8,1) = 8</text>
  <text x="16" y="588" class="sub-status">Naked Single at (8,1): only 8 fits [cross-h: 3, cross-v: 8, 3x3-sq: 7] (Step Score: 1.90)</text>
</g>
<g class="step-status-35">
  <text x="16" y="566" class="status-text">Step 36 / 40: [Naked Single] at (8,2) = 5</text>
  <text x="16" y="588" class="sub-status">Naked Single at (8,2): only 5 fits [cross-h: 4, cross-v: 8, 3x3-sq: 8] (Step Score: 2.00)</text>
</g>
<g class="step-status-36">
  <text x="16" y="566" class="status-text">Step 37 / 40: [Naked Single] at (8,3) = 6</text>
  <text x="16" y="588" class="sub-status">Naked Single at (8,3): only 6 fits [cross-h: 5, cross-v: 8, 3x3-sq: 6] (Step Score: 1.95)</text>
</g>
<g class="step-status-37">
  <text x="16" y="566" class="status-text">Step 38 / 40: [Naked Single] at (8,4) = 3</text>
  <text x="16" y="588" class="sub-status">Naked Single at (8,4): only 3 fits [cross-h: 6, cross-v: 8, 3x3-sq: 7] (Step Score: 2.05)</text>
</g>
<g class="step-status-38">
  <text x="16" y="566" class="status-text">Step 39 / 40: [Naked Single] at (8,5) = 1</text>
  <text x="16" y="588" class="sub-status">Naked Single at (8,5): only 1 fits [cross-h: 7, cross-v: 8, 3x3-sq: 8] (Step Score: 2.15)</text>
</g>
<g class="step-status-39">
  <text x="16" y="566" class="status-text">Step 40 / 40: [Naked Single] at (8,7) = 2</text>
  <text x="16" y="588" class="sub-status">Naked Single at (8,7): only 2 fits [cross-h: 8, cross-v: 8, 3x3-sq: 8] (Step Score: 2.20)</text>
</g>
</svg>
